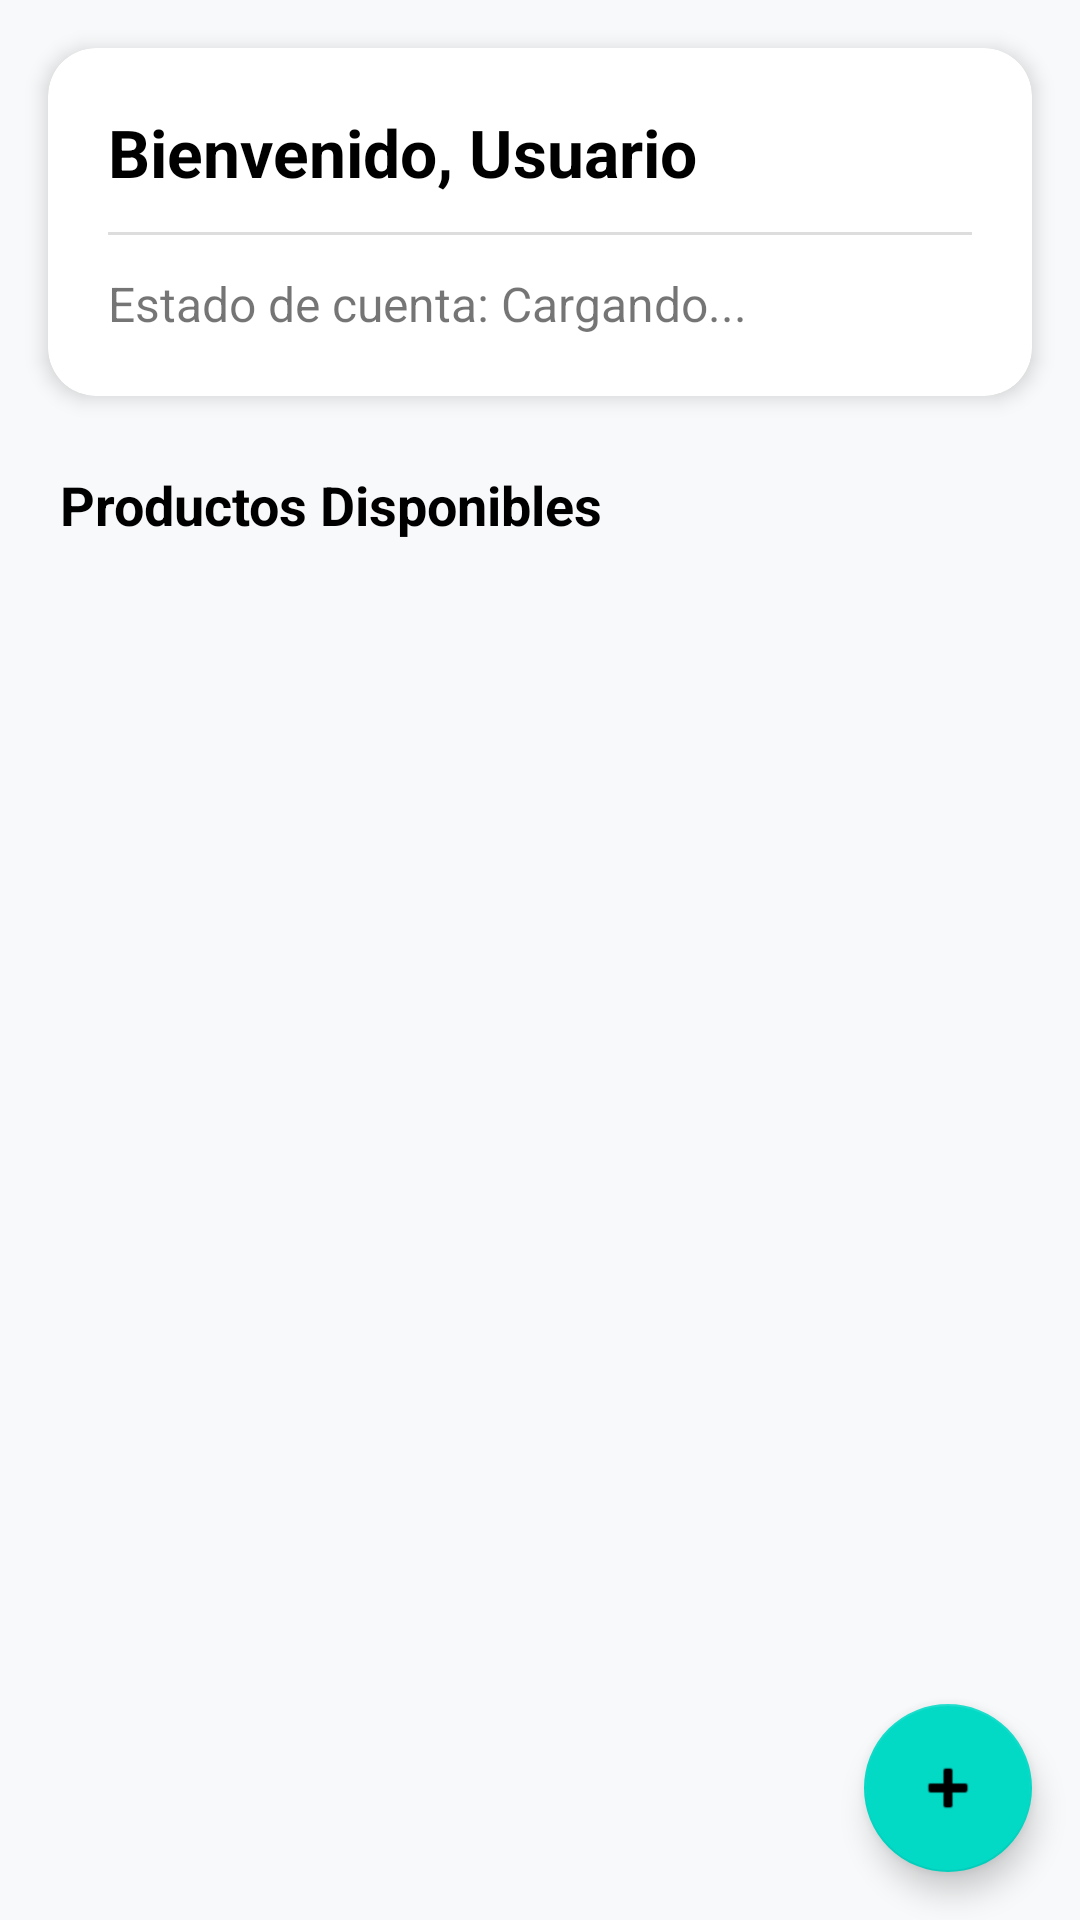

Android layout source for this screen:
<!-- AndroidManifest.xml: application theme Theme.MaterialComponents.DayNight.NoActionBar -->
<!-- res/layout/activity_cliente.xml -->
<?xml version="1.0" encoding="utf-8"?>
<androidx.constraintlayout.widget.ConstraintLayout xmlns:android="http://schemas.android.com/apk/res/android"
    xmlns:app="http://schemas.android.com/apk/res-auto"
    xmlns:tools="http://schemas.android.com/tools"
    android:layout_width="match_parent"
    android:layout_height="match_parent"
    android:background="#F8F9FA"
    tools:context=".views.ClienteActivity">

    <com.google.android.material.card.MaterialCardView

        android:id="@+id/cardResumen"
        android:layout_width="match_parent"
        android:layout_height="wrap_content"
        android:layout_margin="16dp"
        app:cardCornerRadius="16dp"
        app:cardElevation="4dp"
        app:layout_constraintTop_toTopOf="parent">

        <LinearLayout
            android:layout_width="match_parent"
            android:layout_height="wrap_content"
            android:orientation="vertical"
            android:padding="20dp">

            <TextView
                android:id="@+id/tvNombreCliente"
                android:layout_width="wrap_content"
                android:layout_height="wrap_content"
                android:text="Bienvenido, Usuario"
                android:textColor="@color/black"
                android:textSize="22sp"
                android:textStyle="bold" />

            <View
                android:layout_width="match_parent"
                android:layout_height="1dp"
                android:layout_marginVertical="12dp"
                android:background="#DDDDDD" />

            <TextView
                android:id="@+id/tvEstadoDeuda"
                android:layout_width="wrap_content"
                android:layout_height="wrap_content"
                android:text="Estado de cuenta: Cargando..."
                android:textSize="16sp" />

        </LinearLayout>
    </com.google.android.material.card.MaterialCardView>
    <com.google.android.material.floatingactionbutton.FloatingActionButton
        android:id="@+id/fabCarrito"
        android:layout_width="wrap_content"
        android:layout_height="wrap_content"
        android:layout_margin="16dp"
        android:src="@android:drawable/ic_input_add"
        app:layout_constraintBottom_toBottomOf="parent"
        app:layout_constraintEnd_toEndOf="parent" />

    <TextView
        android:id="@+id/tvTituloCatalogo"
        android:layout_width="wrap_content"
        android:layout_height="wrap_content"
        android:layout_marginStart="20dp"
        android:layout_marginTop="24dp"
        android:text="Productos Disponibles"
        android:textColor="@color/black"
        android:textSize="18sp"
        android:textStyle="bold"
        app:layout_constraintStart_toStartOf="parent"
        app:layout_constraintTop_toBottomOf="@id/cardResumen" />

    <androidx.recyclerview.widget.RecyclerView
        android:id="@+id/rvProductos"
        android:layout_width="match_parent"
        android:layout_height="0dp"
        android:layout_marginTop="8dp"
        android:clipToPadding="false"
        android:padding="12dp"
        app:layout_constraintBottom_toBottomOf="parent"
        app:layout_constraintTop_toBottomOf="@id/tvTituloCatalogo"
        tools:listitem="@android:layout/simple_list_item_2" />

</androidx.constraintlayout.widget.ConstraintLayout>
<!-- resources referenced by this layout -->
<resources>

  <!-- not gathered from this repository: default colours our renderer supplied (Android Studio template values) -->
  <color name="black">#FF000000</color>
</resources>
